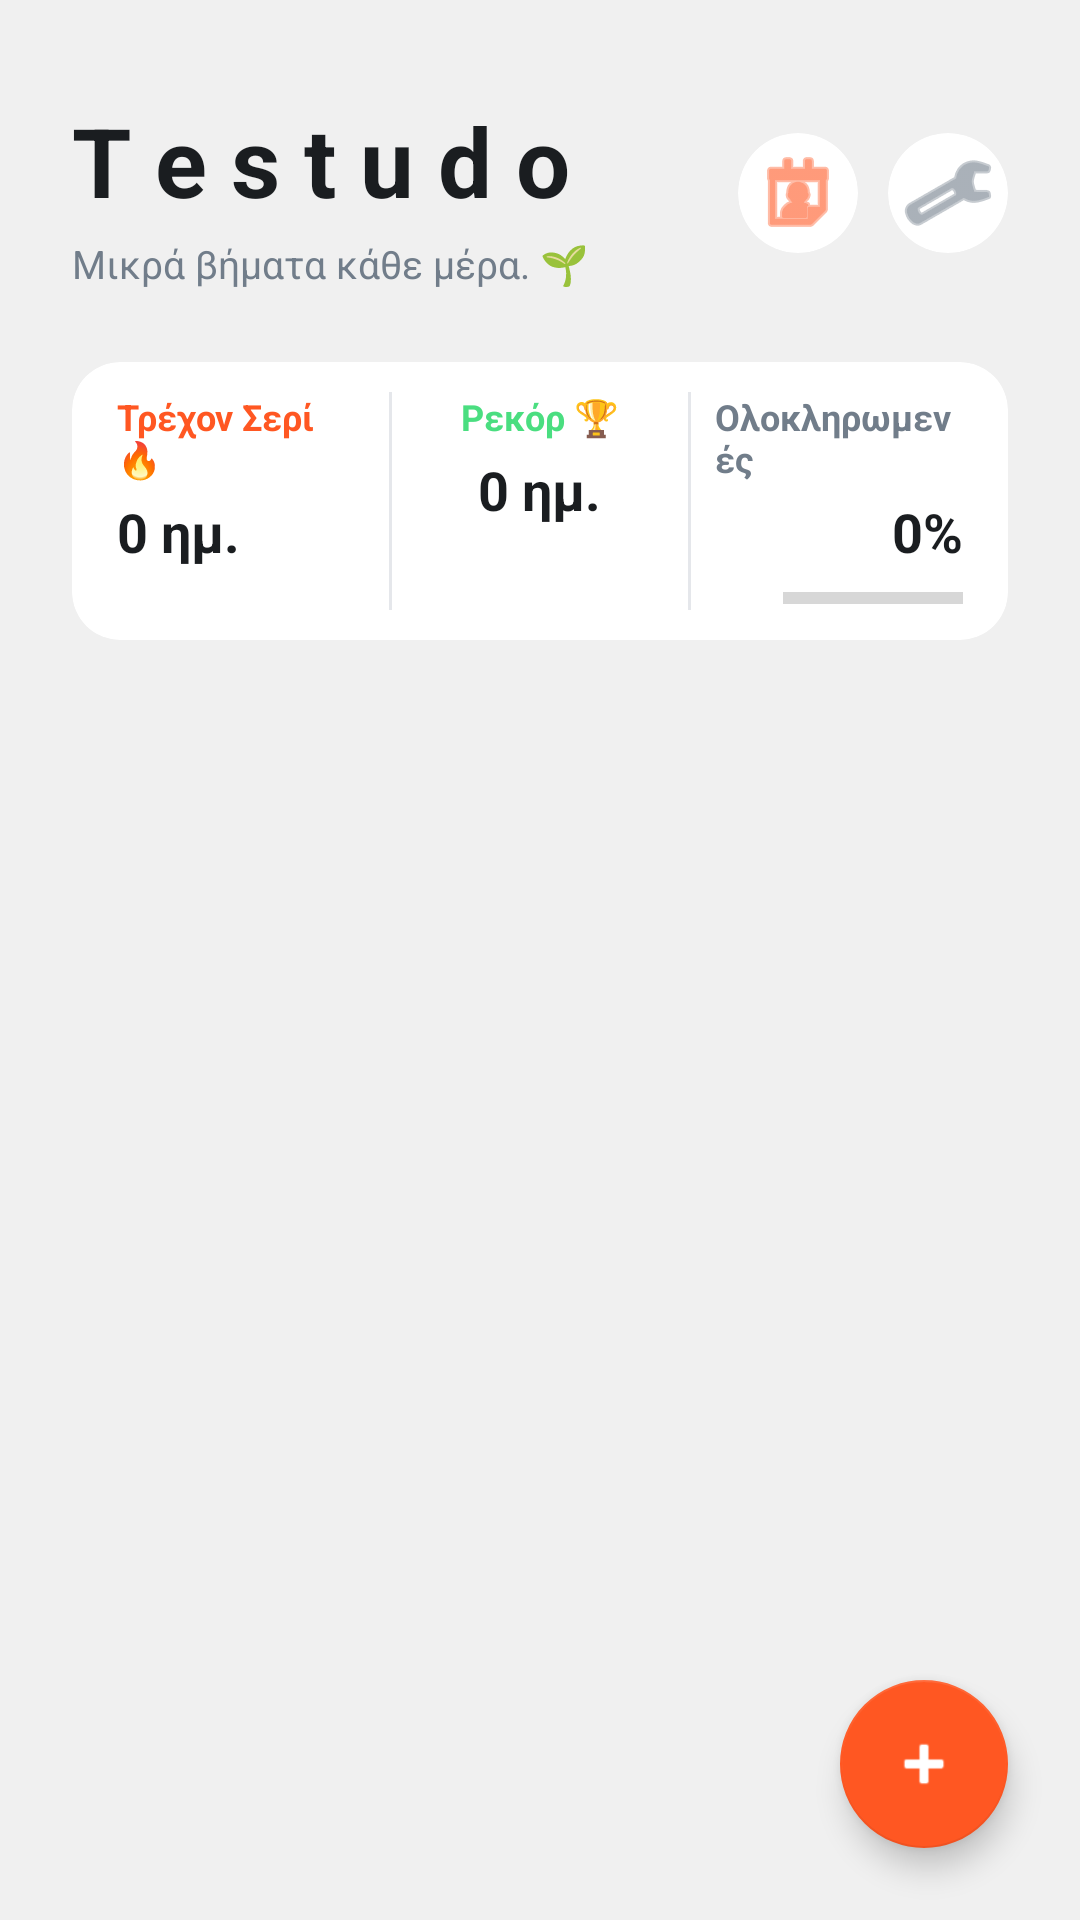

Write the Android layout XML for this screen, with the resource values it uses.
<!-- AndroidManifest.xml: application theme Theme.HabitTracker -->
<!-- res/layout/activity_main.xml -->
<?xml version="1.0" encoding="utf-8"?>
<androidx.constraintlayout.widget.ConstraintLayout
    xmlns:android="http://schemas.android.com/apk/res/android"
    xmlns:app="http://schemas.android.com/apk/res-auto"
    xmlns:tools="http://schemas.android.com/tools"
    android:layout_width="match_parent"
    android:layout_height="match_parent"
    android:background="@color/bg_light"
    tools:context=".MainActivity">

    <LinearLayout
        android:id="@+id/layoutHeader"
        android:layout_width="match_parent"
        android:layout_height="wrap_content"
        android:orientation="horizontal"
        android:paddingHorizontal="24dp"
        android:layout_marginTop="32dp"
        android:gravity="center_vertical"
        app:layout_constraintTop_toTopOf="parent">

        <LinearLayout
            android:layout_width="0dp"
            android:layout_height="wrap_content"
            android:layout_weight="1"
            android:orientation="vertical"
            android:layout_marginEnd="16dp">

            <TextView
                android:id="@+id/tvGreeting"
                android:layout_width="wrap_content"
                android:layout_height="wrap_content"
                android:text="T e s t u d o"
                android:textColor="@color/text_main"
                android:textSize="32sp"
                android:textStyle="bold" />

            <TextView
                android:id="@+id/tvSubtitle"
                android:layout_width="wrap_content"
                android:layout_height="wrap_content"
                android:layout_marginTop="4dp"
                android:text="Μικρά βήματα κάθε μέρα. 🌱"
                android:textColor="@color/text_muted"
                android:textSize="13sp" />
        </LinearLayout>

        <androidx.cardview.widget.CardView
            android:layout_width="40dp"
            android:layout_height="40dp"
            app:cardCornerRadius="20dp"
            app:cardElevation="0dp"
            app:cardBackgroundColor="@color/surface_white">

            <ImageButton
                android:id="@+id/btnOpenHistory"
                android:layout_width="match_parent"
                android:layout_height="match_parent"
                android:background="@android:color/transparent"
                android:src="@android:drawable/ic_menu_my_calendar"
                android:padding="10dp"
                app:tint="@color/color_primary"
                android:contentDescription="Ημερολόγιο" />
        </androidx.cardview.widget.CardView>

        <androidx.cardview.widget.CardView
            android:layout_width="40dp"
            android:layout_height="40dp"
            android:layout_marginStart="10dp"
            app:cardCornerRadius="20dp"
            app:cardElevation="0dp"
            app:cardBackgroundColor="@color/surface_white">

            <ImageButton
                android:id="@+id/btnOpenSettings"
                android:layout_width="match_parent"
                android:layout_height="match_parent"
                android:background="@android:color/transparent"
                android:src="@android:drawable/ic_menu_preferences"
                android:padding="10dp"
                app:tint="@color/text_muted"
                android:contentDescription="Ρυθμίσεις" />
        </androidx.cardview.widget.CardView>

    </LinearLayout>

    <androidx.cardview.widget.CardView
        android:id="@+id/cvStats"
        android:layout_width="match_parent"
        android:layout_height="wrap_content"
        android:layout_marginHorizontal="24dp"
        android:layout_marginTop="24dp"
        app:cardCornerRadius="16dp"
        app:cardElevation="0dp"
        app:cardBackgroundColor="@color/surface_white"
        app:layout_constraintTop_toBottomOf="@id/layoutHeader">

        <LinearLayout
            android:layout_width="match_parent"
            android:layout_height="wrap_content"
            android:orientation="horizontal"
            android:baselineAligned="false"
            android:padding="10dp">

            <LinearLayout
                android:layout_width="0dp"
                android:layout_height="wrap_content"
                android:layout_weight="1"
                android:orientation="vertical"
                android:layout_marginLeft="5dp">

                <TextView
                    android:layout_width="wrap_content"
                    android:layout_height="wrap_content"
                    android:text="Τρέχον Σερί 🔥"
                    android:textColor="@color/color_primary"
                    android:textSize="12sp"
                    android:textStyle="bold"/>

                <TextView
                    android:id="@+id/tvRunningStreak"
                    android:layout_width="wrap_content"
                    android:layout_height="wrap_content"
                    android:text="0 ημ."
                    android:textColor="@color/text_main"
                    android:textSize="18sp"
                    android:textStyle="bold"
                    android:layout_marginTop="4dp" />
            </LinearLayout>

            <View
                android:layout_width="1dp"
                android:layout_height="match_parent"
                android:background="#E5E7EB"
                android:layout_marginHorizontal="8dp"/>

            <LinearLayout
                android:layout_width="0dp"
                android:layout_height="wrap_content"
                android:layout_weight="1"
                android:orientation="vertical"
                android:gravity="center">

                <TextView
                    android:layout_width="wrap_content"
                    android:layout_height="wrap_content"
                    android:text="Ρεκόρ 🏆"
                    android:textColor="@color/accent_streak"
                    android:textSize="12sp"
                    android:textStyle="bold"/>

                <TextView
                    android:id="@+id/tvBestStreakCount"
                    android:layout_width="wrap_content"
                    android:layout_height="wrap_content"
                    android:text="0 ημ."
                    android:textColor="@color/text_main"
                    android:textSize="18sp"
                    android:textStyle="bold"
                    android:layout_marginTop="4dp"/>
            </LinearLayout>

            <View
                android:layout_width="1dp"
                android:layout_height="match_parent"
                android:background="#E5E7EB"
                android:layout_marginHorizontal="8dp"/>

            <LinearLayout
                android:layout_width="0dp"
                android:layout_height="wrap_content"
                android:layout_weight="1"
                android:orientation="vertical"
                android:gravity="end"
                android:layout_marginRight="5dp">

                <TextView
                    android:layout_width="wrap_content"
                    android:layout_height="wrap_content"
                    android:text="Ολοκληρωμενές"
                    android:textColor="@color/text_muted"
                    android:textSize="12sp"
                    android:textStyle="bold"/>

                <TextView
                    android:id="@+id/tvCompletionRate"
                    android:layout_width="wrap_content"
                    android:layout_height="wrap_content"
                    android:text="0%"
                    android:textColor="@color/text_main"
                    android:textSize="18sp"
                    android:textStyle="bold"
                    android:layout_marginTop="4dp"/>

                <ProgressBar
                    android:id="@+id/progressBarCompletion"
                    style="?android:attr/progressBarStyleHorizontal"
                    android:layout_width="60dp"
                    android:layout_height="8dp"
                    android:layout_marginTop="6dp"
                    android:max="100"
                    android:progress="0"
                    android:progressTint="@color/color_primary" />
            </LinearLayout>

        </LinearLayout>
    </androidx.cardview.widget.CardView>

    <androidx.recyclerview.widget.RecyclerView
        android:id="@+id/recyclerViewHabits"
        android:layout_width="match_parent"
        android:layout_height="0dp"
        android:layout_marginTop="16dp"
        android:paddingHorizontal="16dp"
        android:paddingBottom="88dp"
        android:clipToPadding="false"
        app:layout_constraintBottom_toBottomOf="parent"
        app:layout_constraintTop_toBottomOf="@id/cvStats" />

    <com.google.android.material.floatingactionbutton.FloatingActionButton
        android:id="@+id/fabAddHabit"
        android:layout_width="wrap_content"
        android:layout_height="wrap_content"
        android:layout_margin="24dp"
        app:backgroundTint="@color/color_primary"
        android:src="@android:drawable/ic_input_add"
        app:tint="@color/surface_white"
        app:layout_constraintBottom_toBottomOf="parent"
        app:layout_constraintEnd_toEndOf="parent" />

</androidx.constraintlayout.widget.ConstraintLayout>
<!-- resources referenced by this layout -->
<resources>
  <color name="accent_streak">#4ADE80</color>
  <color name="bg_light">#F0F0F0</color>
  <color name="color_primary">#FF5722</color>
  <color name="surface_white">#FFFFFF</color>
  <color name="text_main">#1A1D20</color>
  <color name="text_muted">#717D8A</color>
  <style name="Theme.HabitTracker" parent="Theme.MaterialComponents.DayNight.NoActionBar">
          <item name="colorPrimary">@color/color_primary</item>
          <item name="android:windowBackground">@color/bg_light</item>
          <item name="android:statusBarColor">@color/bg_light</item>
  
          <item name="android:windowLightStatusBar" tools:targetApi="m">true</item>
      </style>
</resources>
